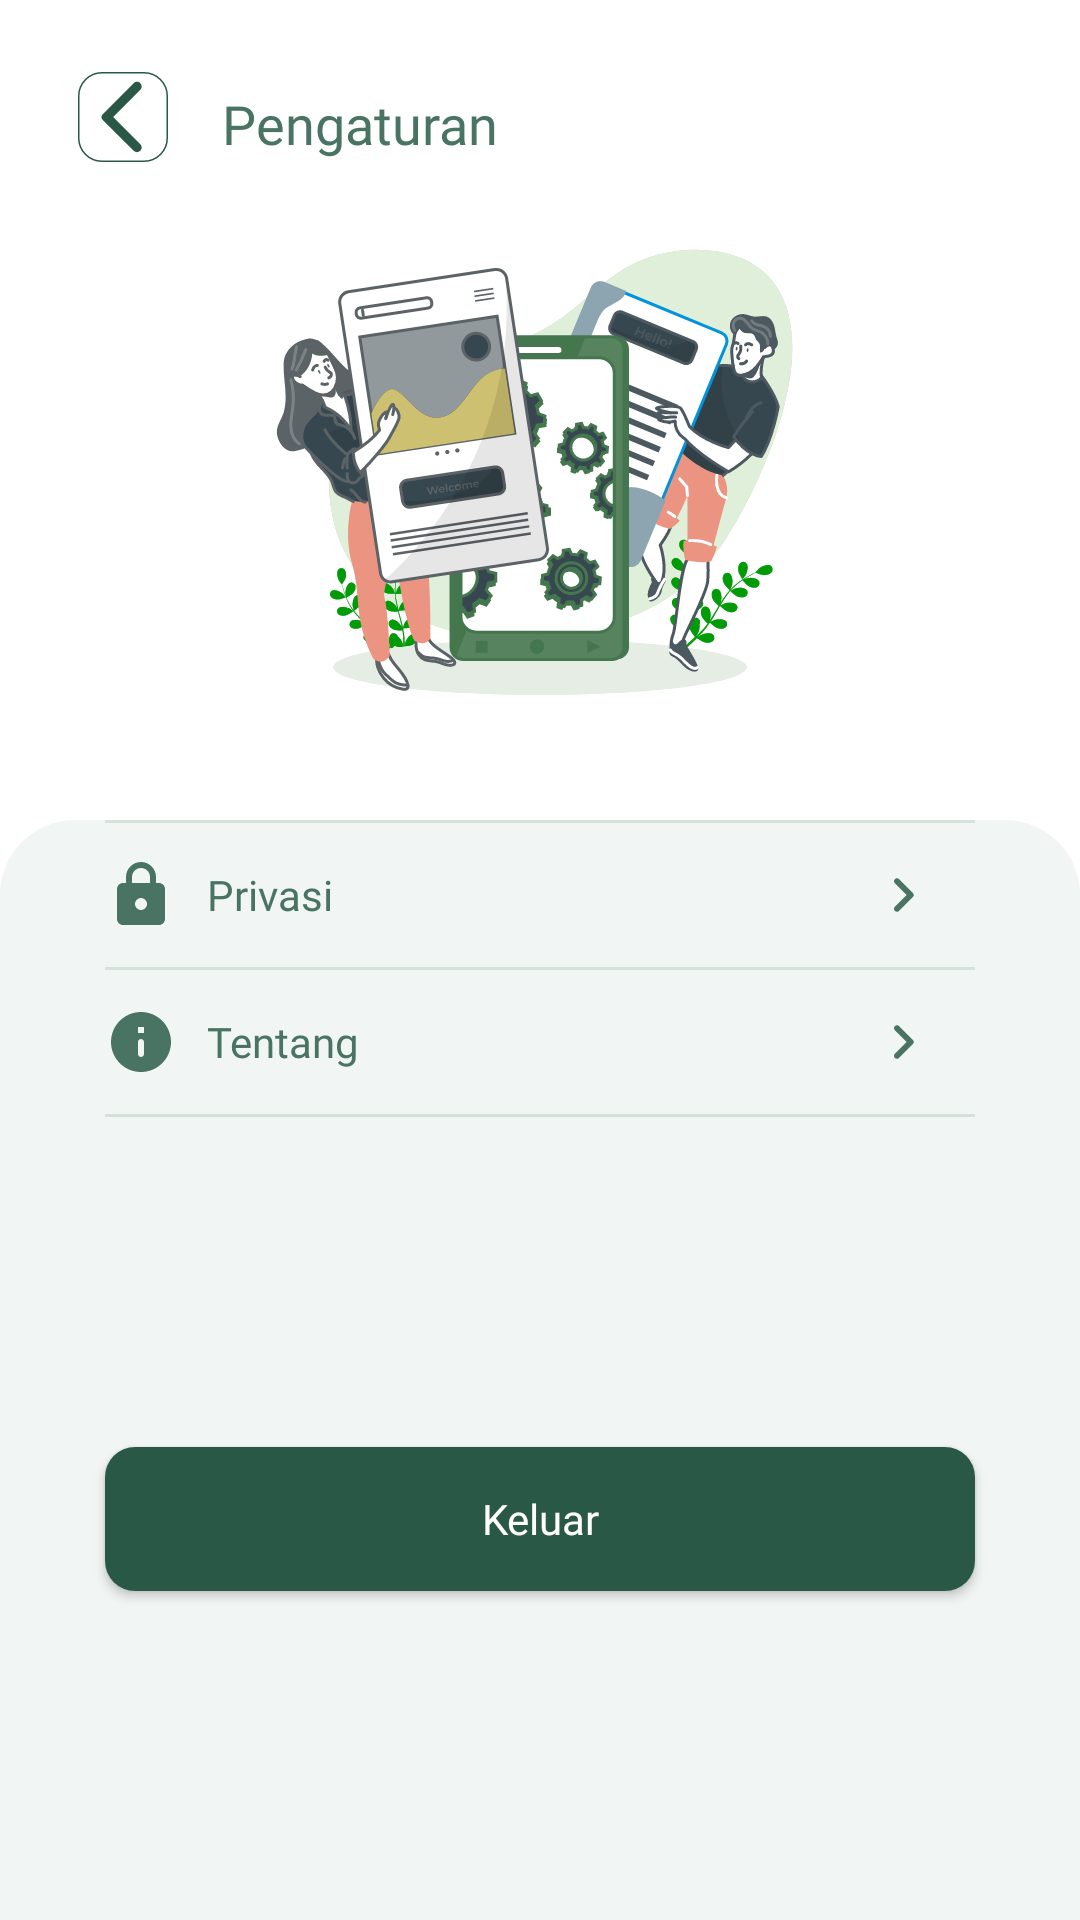

Layout XML and referenced resources for this Android screen:
<!-- AndroidManifest.xml: application theme Theme.SAMAKAKI -->
<!-- res/layout/fragment_settings.xml -->
<?xml version="1.0" encoding="utf-8"?>
<androidx.constraintlayout.widget.ConstraintLayout xmlns:android="http://schemas.android.com/apk/res/android"
    xmlns:app="http://schemas.android.com/apk/res-auto"
    xmlns:tools="http://schemas.android.com/tools"
    android:layout_width="match_parent"
    android:layout_height="match_parent"
    android:fitsSystemWindows="true"
    tools:context=".ui.menu.SettingsFragment">

    <ImageButton
        android:id="@+id/btn_back"
        android:layout_width="wrap_content"
        android:layout_height="wrap_content"
        android:layout_marginTop="@dimen/dimen_20"
        android:layout_marginStart="@dimen/dimen_20"
        android:background="@android:color/transparent"
        android:src="@drawable/ic_back_button"
        app:layout_constraintStart_toStartOf="parent"
        app:layout_constraintTop_toTopOf="parent" />

    <TextView
        android:id="@+id/textView3"
        style="@style/semibold_18prim500"
        android:layout_width="wrap_content"
        android:layout_height="wrap_content"
        android:layout_marginStart="@dimen/dimen_12"
        android:text="Pengaturan"
        app:layout_constraintBottom_toBottomOf="@+id/btn_back"
        app:layout_constraintStart_toEndOf="@+id/btn_back"
        app:layout_constraintTop_toTopOf="@+id/btn_back" />

    <ImageView
        android:id="@+id/imageView"
        android:layout_width="wrap_content"
        android:layout_height="wrap_content"
        android:adjustViewBounds="true"
        android:contentDescription="@string/background"
        android:scaleType="centerCrop"
        app:layout_constraintEnd_toEndOf="parent"
        app:layout_constraintStart_toStartOf="parent"
        app:layout_constraintTop_toBottomOf="@+id/textView3"
        app:srcCompat="@drawable/bg_settings" />

    <View
        android:id="@+id/view"
        android:layout_width="match_parent"
        android:layout_height="wrap_content"
        android:layout_marginTop="16dp"
        android:background="@drawable/rounded_bg"
        app:layout_constraintEnd_toEndOf="parent"
        app:layout_constraintHorizontal_bias="0.0"
        app:layout_constraintStart_toStartOf="parent"
        app:layout_constraintTop_toBottomOf="@+id/imageView" />

    <View
        android:id="@+id/line1"
        android:layout_width="match_parent"
        android:layout_height="@dimen/dimen_1"
        android:background="@color/secondary_200"
        android:layout_marginHorizontal="@dimen/dimen_35"
        app:layout_constraintEnd_toEndOf="parent"
        app:layout_constraintStart_toStartOf="parent"
        app:layout_constraintTop_toTopOf="@+id/view" />

    <LinearLayout
        android:id="@+id/btn_setting_privacy"
        android:layout_width="match_parent"
        android:layout_height="@dimen/dimen_48"
        android:orientation="horizontal"
        android:layout_marginHorizontal="@dimen/dimen_35"
        app:layout_constraintEnd_toEndOf="parent"
        app:layout_constraintStart_toStartOf="parent"
        app:layout_constraintTop_toBottomOf="@+id/line1">

        <ImageView
            android:layout_width="wrap_content"
            android:layout_height="wrap_content"
            android:layout_gravity="center_vertical"
            android:src="@drawable/ic_privacy_setting"/>

        <TextView
            android:layout_width="0dp"
            android:layout_height="wrap_content"
            android:layout_gravity="center_vertical"
            android:textAlignment="textStart"
            android:layout_weight="1"
            android:layout_marginStart="@dimen/dimen_10"
            style="@style/regular_14prim500"
            android:text="Privasi"
            tools:ignore="RtlCompat" />

        <ImageButton
            android:layout_width="wrap_content"
            android:layout_height="wrap_content"
            android:layout_marginEnd="@dimen/dimen_12"
            android:layout_gravity="center_vertical"
            android:src="@drawable/ic_enter_setting"
            android:background="@android:color/transparent"/>

    </LinearLayout>

    <View
        android:id="@+id/line2"
        android:layout_width="match_parent"
        android:layout_height="@dimen/dimen_1"
        android:background="@color/secondary_200"
        android:layout_marginHorizontal="@dimen/dimen_35"
        app:layout_constraintEnd_toEndOf="parent"
        app:layout_constraintStart_toStartOf="parent"
        app:layout_constraintTop_toBottomOf="@+id/btn_setting_privacy" />

    <LinearLayout
        android:id="@+id/btn_setting_about"
        android:layout_width="match_parent"
        android:layout_height="@dimen/dimen_48"
        android:orientation="horizontal"
        android:layout_marginHorizontal="@dimen/dimen_35"
        app:layout_constraintEnd_toEndOf="parent"
        app:layout_constraintStart_toStartOf="parent"
        app:layout_constraintTop_toBottomOf="@+id/line2">

        <ImageView
            android:layout_width="wrap_content"
            android:layout_height="wrap_content"
            android:layout_gravity="center_vertical"
            android:src="@drawable/ic_about_setting"/>

        <TextView
            android:layout_width="0dp"
            android:layout_height="wrap_content"
            android:layout_gravity="center_vertical"
            android:textAlignment="textStart"
            android:layout_weight="1"
            android:layout_marginStart="@dimen/dimen_10"
            style="@style/regular_14prim500"
            android:text="Tentang"
            tools:ignore="RtlCompat" />

        <ImageButton
            android:layout_width="wrap_content"
            android:layout_height="wrap_content"
            android:layout_marginEnd="@dimen/dimen_12"
            android:layout_gravity="center_vertical"
            android:src="@drawable/ic_enter_setting"
            android:background="@android:color/transparent"/>

    </LinearLayout>

    <View
        android:id="@+id/line3"
        android:layout_width="match_parent"
        android:layout_height="@dimen/dimen_1"
        android:background="@color/secondary_200"
        android:layout_marginHorizontal="@dimen/dimen_35"
        app:layout_constraintEnd_toEndOf="parent"
        app:layout_constraintStart_toStartOf="parent"
        app:layout_constraintTop_toBottomOf="@+id/btn_setting_about" />

    <Button
        android:id="@+id/btn_logout"
        style="@style/ButtonStyle"
        android:layout_width="match_parent"
        android:layout_height="wrap_content"
        android:text="Keluar"
        android:layout_marginHorizontal="35dp"
        app:backgroundTint="@color/primary_600"
        app:layout_constraintBottom_toBottomOf="parent"
        app:layout_constraintEnd_toEndOf="parent"
        app:layout_constraintStart_toStartOf="parent"
        app:layout_constraintTop_toBottomOf="@+id/line3" />


</androidx.constraintlayout.widget.ConstraintLayout>
<!-- resources referenced by this layout -->
<resources>
  <color name="primary_600">#2A5846</color>
  <color name="secondary_200">#D5E2DA</color>
  <dimen name="dimen_1">1dp</dimen>
  <dimen name="dimen_10">10dp</dimen>
  <dimen name="dimen_12">12dp</dimen>
  <dimen name="dimen_20">20dp</dimen>
  <dimen name="dimen_35">35dp</dimen>
  <dimen name="dimen_48">48dp</dimen>
  <!-- drawable ic_about_setting (drawable) -->
  <vector xmlns:android="http://schemas.android.com/apk/res/android"
      android:width="24dp"
      android:height="24dp"
      android:viewportWidth="24"
      android:viewportHeight="24">
    <group>
      <clip-path
          android:pathData="M0,0h24v24h-24z"/>
      <path
          android:pathData="M12,2C6.48,2 2,6.48 2,12C2,17.52 6.48,22 12,22C17.52,22 22,17.52 22,12C22,6.48 17.52,2 12,2ZM12,17C11.45,17 11,16.55 11,16V12C11,11.45 11.45,11 12,11C12.55,11 13,11.45 13,12V16C13,16.55 12.55,17 12,17ZM13,9H11V7H13V9Z"
          android:fillColor="#497463"/>
    </group>
  </vector>
  <!-- drawable ic_enter_setting (drawable) -->
  <vector xmlns:android="http://schemas.android.com/apk/res/android"
      android:width="24dp"
      android:height="24dp"
      android:viewportWidth="24"
      android:viewportHeight="24">
    <path
        android:pathData="M9.291,15.88L13.17,12L9.291,8.12C8.901,7.73 8.901,7.1 9.291,6.71C9.681,6.32 10.311,6.32 10.7,6.71L15.29,11.3C15.681,11.69 15.681,12.32 15.29,12.71L10.7,17.3C10.311,17.69 9.681,17.69 9.291,17.3C8.911,16.91 8.901,16.27 9.291,15.88Z"
        android:fillColor="#497463"/>
  </vector>
  <!-- drawable rounded_bg (drawable) -->
  <?xml version="1.0" encoding="utf-8"?>
  <shape xmlns:android="http://schemas.android.com/apk/res/android">
      <solid android:color="@color/secondary_50" />
  
      <corners
          android:topRightRadius="@dimen/dimen_25"
          android:topLeftRadius="@dimen/dimen_25" />
  </shape>
  <string name="background">background</string>
  <style name="regular_14prim500">
          <item name="android:fontFamily">@font/poppins_regular</item>
          <item name="android:paddingVertical" tools:targetApi="o">@dimen/dimen_4</item>
          <item name="android:textSize">@dimen/dimen_14</item>
          <item name="android:gravity">center</item>
          <item name="android:textColor">@color/primary_500</item>
      </style>
  <style name="semibold_18prim500">
          <item name="fontFamily">@font/poppins_semibold</item>
          <item name="android:paddingVertical" tools:targetApi="o">@dimen/dimen_4</item>
          <item name="android:textSize">@dimen/dimen_18</item>
          <item name="android:textColor">@color/primary_500</item>
      </style>
  <color name="secondary_50">#F1F5F3</color>
  <dimen name="dimen_25">25dp</dimen>
  <!-- drawable rounded_btn (drawable) -->
  <?xml version="1.0" encoding="utf-8"?>
  <shape xmlns:android="http://schemas.android.com/apk/res/android">
      <solid android:color="@color/primary_600" />
  
      <corners
          android:topRightRadius="@dimen/dimen_10"
          android:bottomRightRadius="@dimen/dimen_10"
          android:topLeftRadius="@dimen/dimen_10"
          android:bottomLeftRadius="@dimen/dimen_10"/>
  
  </shape>
  <dimen name="dimen_5">5dp</dimen>
  <color name="white">#FFFFFFFF</color>
  <dimen name="dimen_34">34dp</dimen>
  <dimen name="dimen_14">14dp</dimen>
  <dimen name="dimen_4">4dp</dimen>
  <color name="primary_500">#497463</color>
  <dimen name="dimen_18">18dp</dimen>
  <color name="primary_400">#689080</color>
  <color name="primary_100">#A7C8BB</color>
  <color name="primary_200">#97BAAC</color>
  <color name="secondary_100">#E3ECE6</color>
  <color name="secondary_500">#90B29B</color>
  <color name="secondary_300">#C7D9CD</color>
</resources>
